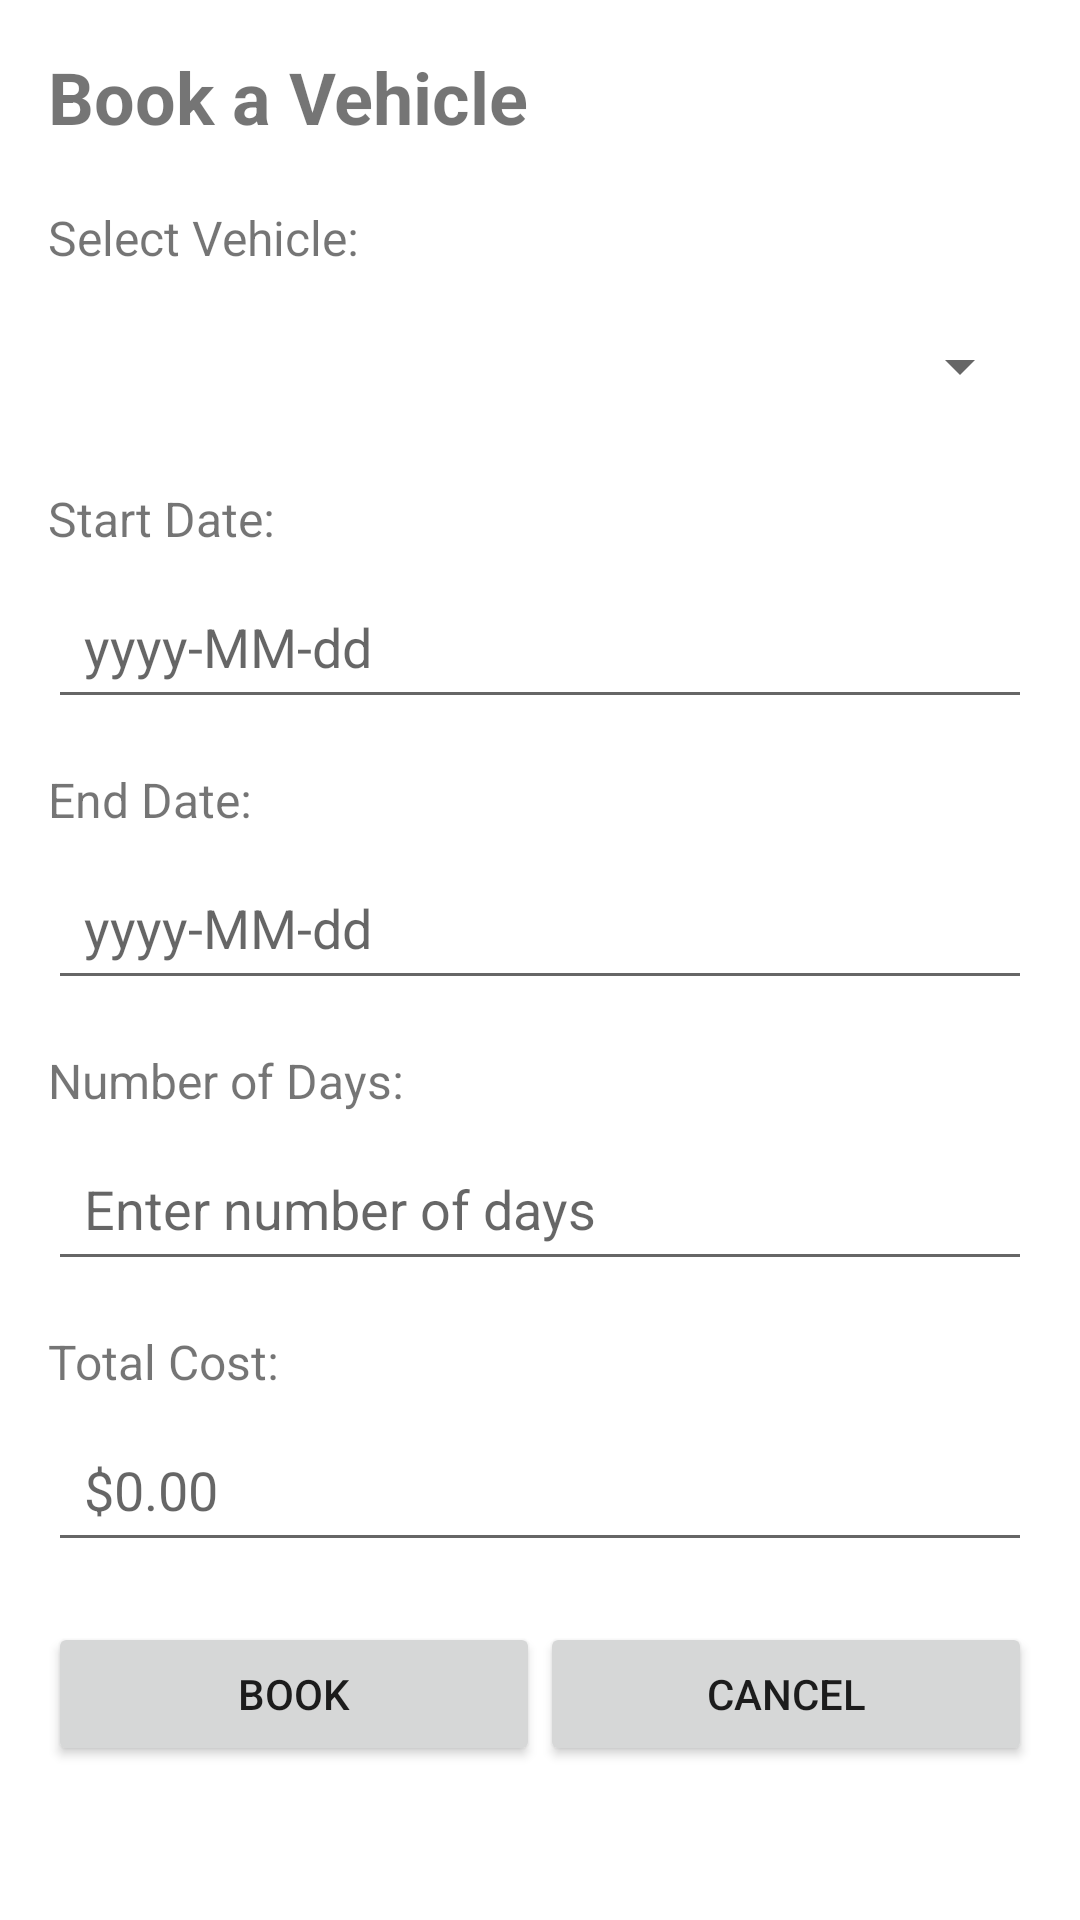

The Android layout XML behind this screen, and the referenced resources:
<!-- AndroidManifest.xml: application theme Theme.VehicleRental -->
<!-- res/layout/activity_book_vehicle.xml -->
<?xml version="1.0" encoding="utf-8"?>
<ScrollView xmlns:android="http://schemas.android.com/apk/res/android"
    android:layout_width="match_parent"
    android:layout_height="match_parent">

    <LinearLayout
        android:layout_width="match_parent"
        android:layout_height="wrap_content"
        android:orientation="vertical"
        android:padding="16dp">

        <TextView
            android:layout_width="wrap_content"
            android:layout_height="wrap_content"
            android:text="Book a Vehicle"
            android:textSize="24sp"
            android:textStyle="bold"
            android:layout_marginBottom="20dp" />

        <TextView
            android:layout_width="wrap_content"
            android:layout_height="wrap_content"
            android:text="Select Vehicle:"
            android:textSize="16sp"
            android:layout_marginBottom="8dp" />

        <Spinner
            android:id="@+id/vehicleSpinner"
            android:layout_width="match_parent"
            android:layout_height="48dp"
            android:layout_marginBottom="16dp" />

        <TextView
            android:layout_width="wrap_content"
            android:layout_height="wrap_content"
            android:text="Start Date:"
            android:textSize="16sp"
            android:layout_marginBottom="8dp" />

        <EditText
            android:id="@+id/startDateInput"
            android:layout_width="match_parent"
            android:layout_height="48dp"
            android:hint="yyyy-MM-dd"
            android:padding="12dp"
            android:focusable="false"
            android:layout_marginBottom="16dp" />

        <TextView
            android:layout_width="wrap_content"
            android:layout_height="wrap_content"
            android:text="End Date:"
            android:textSize="16sp"
            android:layout_marginBottom="8dp" />

        <EditText
            android:id="@+id/endDateInput"
            android:layout_width="match_parent"
            android:layout_height="48dp"
            android:hint="yyyy-MM-dd"
            android:padding="12dp"
            android:focusable="false"
            android:layout_marginBottom="16dp" />

        <TextView
            android:layout_width="wrap_content"
            android:layout_height="wrap_content"
            android:text="Number of Days:"
            android:textSize="16sp"
            android:layout_marginBottom="8dp" />

        <EditText
            android:id="@+id/daysInput"
            android:layout_width="match_parent"
            android:layout_height="48dp"
            android:hint="Enter number of days"
            android:inputType="number"
            android:padding="12dp"
            android:layout_marginBottom="16dp" />

        <TextView
            android:layout_width="wrap_content"
            android:layout_height="wrap_content"
            android:text="Total Cost:"
            android:textSize="16sp"
            android:layout_marginBottom="8dp" />

        <EditText
            android:id="@+id/totalCostInput"
            android:layout_width="match_parent"
            android:layout_height="48dp"
            android:hint="$0.00"
            android:padding="12dp"
            android:focusable="false"
            android:layout_marginBottom="20dp" />

        <LinearLayout
            android:layout_width="match_parent"
            android:layout_height="wrap_content"
            android:orientation="horizontal"
            android:spacing="12dp">

            <Button
                android:id="@+id/bookBtn"
                android:layout_width="0dp"
                android:layout_height="48dp"
                android:layout_weight="1"
                android:text="Book" />

            <Button
                android:id="@+id/cancelBtn"
                android:layout_width="0dp"
                android:layout_height="48dp"
                android:layout_weight="1"
                android:text="Cancel" />
        </LinearLayout>

    </LinearLayout>

</ScrollView>
<!-- resources referenced by this layout -->
<resources>
  <style name="Theme.VehicleRental" parent="Theme.MaterialComponents.DayNight.DarkActionBar">
          
          <item name="colorPrimary">@color/primary_blue</item>
          <item name="colorPrimaryVariant">@color/primary_blue</item>
          <item name="colorOnPrimary">@color/white</item>
          
          <item name="colorSecondary">@color/primary_green</item>
          <item name="colorSecondaryVariant">@color/primary_green</item>
          <item name="colorOnSecondary">@color/black</item>
          
          <item name="android:statusBarColor">?attr/colorPrimaryVariant</item>
          
      </style>
  <color name="primary_blue">#2196F3</color>
  <color name="white">#FFFFFF</color>
  <color name="primary_green">#4CAF50</color>
  <color name="black">#000000</color>
</resources>
